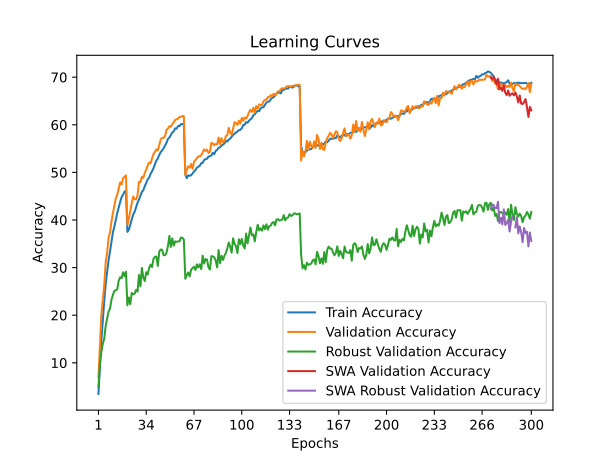

Source data for this figure (header and first rows):
time; train_accuracy; train_loss; valid_accuracy; valid_loss; valid_accuracy_robust; valid_accuracy_swa; valid_accuracy_robust_swa
103,7560; 3,4562; 5,0434; 6,9600; 4,6881; 4,9310; 6,9600; 4,9310
204,6912; 9,3275; 4,5871; 13,6900; 4,3019; 9,6552; 13,6900; 9,6552
307,2905; 14,6250; 4,2583; 20,0850; 3,9714; 12,2759; 20,0850; 12,2759
408,2011; 18,9112; 4,0187; 23,3450; 3,8277; 13,9655; 23,3450; 13,9655
503,3882; 22,9812; 3,8237; 26,3400; 3,6927; 15,1034; 26,3400; 15,1034
608,2819; 26,4462; 3,6820; 31,1100; 3,4873; 17,7586; 31,1100; 17,7586
713,9517; 29,1525; 3,5526; 33,1400; 3,4446; 19,2414; 33,1400; 19,2414
816,4674; 31,5450; 3,4475; 36,2850; 3,3005; 20,7931; 36,2850; 20,7931
925,8534; 33,4025; 3,3596; 37,4150; 3,2425; 21,3793; 37,4150; 21,3793
1040,2960; 35,5075; 3,2795; 39,6400; 3,2167; 23,2759; 39,6400; 23,2759
1148,5398; 37,3987; 3,2027; 41,4650; 3,1352; 24,2759; 41,4650; 24,2759
1283,5025; 38,6225; 3,1429; 43,0750; 3,0602; 25,1379; 43,0750; 25,1379
1381,7218; 40,0425; 3,0779; 44,5500; 3,0206; 25,2069; 44,5500; 25,2069
1482,8229; 41,4787; 3,0315; 45,3150; 3,0024; 25,4828; 45,3150; 25,4828
1595,6008; 42,6763; 2,9831; 46,5650; 2,9531; 27,2759; 46,5650; 27,2759
1705,2884; 43,7912; 2,9380; 47,9050; 2,9076; 27,9655; 47,9050; 27,9655
1804,9423; 44,8113; 2,8999; 47,4650; 2,9402; 27,7931; 47,4650; 27,7931
1907,6882; 45,3312; 2,8714; 48,7700; 2,8795; 29,0345; 48,7700; 29,0345
2009,3936; 45,9475; 2,8514; 49,0800; 2,8651; 28,2069; 49,0800; 28,2069
2106,4919; 46,1713; 2,8440; 49,3750; 2,8501; 29,1379; 49,3750; 29,1379
2207,0782; 37,5063; 3,1870; 38,9900; 3,2335; 22,0690; 38,9900; 22,0690
2312,6210; 37,9663; 3,1686; 40,2650; 3,1688; 23,7241; 40,2650; 23,7241
2418,3284; 38,9950; 3,1330; 41,9500; 3,1011; 22,3103; 41,9500; 22,3103
2517,5489; 40,0613; 3,0789; 43,5250; 3,0790; 24,6897; 43,5250; 24,6897
2618,1525; 41,1525; 3,0471; 44,9250; 3,0004; 24,3793; 44,9250; 24,3793
2715,7156; 41,7163; 3,0239; 44,3700; 3,0024; 24,5172; 44,3700; 24,5172
2819,7514; 42,6900; 2,9815; 44,3200; 3,0104; 25,3448; 44,3200; 25,3448
2937,5648; 43,6325; 2,9416; 45,1950; 2,9862; 24,9310; 45,1950; 24,9310
3047,1365; 44,2788; 2,9210; 48,0000; 2,8189; 28,4483; 48,0000; 28,4483
3144,2689; 45,1100; 2,8802; 47,9700; 2,8645; 26,0690; 47,9700; 26,0690
3256,1859; 45,9000; 2,8549; 49,0800; 2,8324; 29,9310; 49,0800; 29,9310
3357,9557; 46,2638; 2,8350; 48,8500; 2,8215; 27,9310; 48,8500; 27,9310
3460,4307; 47,1175; 2,8017; 49,8900; 2,7909; 27,1724; 49,8900; 27,1724
3568,4786; 47,7888; 2,7804; 50,5850; 2,7905; 29,0345; 50,5850; 29,0345
3679,7788; 48,5388; 2,7526; 51,4550; 2,7250; 28,5517; 51,4550; 28,5517
3788,7502; 48,8987; 2,7310; 52,0850; 2,6986; 29,9310; 52,0850; 29,9310
3908,5544; 49,6925; 2,7017; 51,9200; 2,6871; 30,6207; 51,9200; 30,6207
4009,4826; 50,2137; 2,6825; 52,8950; 2,6657; 30,1034; 52,8950; 30,1034
4120,6836; 50,8750; 2,6527; 53,8550; 2,6281; 31,8276; 53,8550; 31,8276
4221,4759; 51,7175; 2,6236; 54,3250; 2,6212; 32,2759; 54,3250; 32,2759
4334,9490; 52,4775; 2,5970; 54,8200; 2,6035; 32,3103; 54,8200; 32,3103
4442,2610; 52,9250; 2,5806; 54,6050; 2,5972; 30,3448; 54,6050; 30,3448
4545,3125; 53,6800; 2,5512; 55,7950; 2,5640; 33,3793; 55,7950; 33,3793
4653,7684; 54,2563; 2,5298; 56,9100; 2,5165; 33,7931; 56,9100; 33,7931
4754,2591; 54,6250; 2,5053; 57,2850; 2,5204; 33,7586; 57,2850; 33,7586
4860,1419; 55,0662; 2,4921; 57,2400; 2,5174; 32,6207; 57,2400; 32,6207
4964,6730; 55,6725; 2,4743; 57,6200; 2,5091; 32,6207; 57,6200; 32,6207
5069,0636; 56,2125; 2,4551; 58,9300; 2,4531; 33,1034; 58,9300; 33,1034
5178,8150; 57,0087; 2,4254; 59,1950; 2,4220; 34,5172; 59,1950; 34,5172
5275,2664; 57,3338; 2,4101; 59,6950; 2,4258; 36,6552; 59,6950; 36,6552
5372,8973; 57,8563; 2,3900; 59,5900; 2,4346; 34,3448; 59,5900; 34,3448
5477,1416; 58,3850; 2,3730; 60,1450; 2,3989; 36,1379; 60,1450; 36,1379
5581,7652; 58,6112; 2,3627; 60,5250; 2,3706; 34,6207; 60,5250; 34,6207
5690,4122; 59,2638; 2,3440; 61,0300; 2,3669; 35,5172; 61,0300; 35,5172
5786,5672; 59,1863; 2,3422; 61,1700; 2,3613; 35,4138; 61,1700; 35,4138
5900,5786; 59,7512; 2,3233; 61,3050; 2,3666; 35,5172; 61,3050; 35,5172
6011,3045; 59,7425; 2,3233; 61,6450; 2,3530; 35,5172; 61,6450; 35,5172
6122,2796; 60,1475; 2,3084; 61,6750; 2,3490; 36,3103; 61,6750; 36,3103
6226,8780; 60,1675; 2,3110; 61,8600; 2,3371; 36,2759; 61,8600; 36,2759
6327,7811; 60,0000; 2,3086; 61,7900; 2,3428; 35,8621; 61,7900; 35,8621
... 240 more rows
